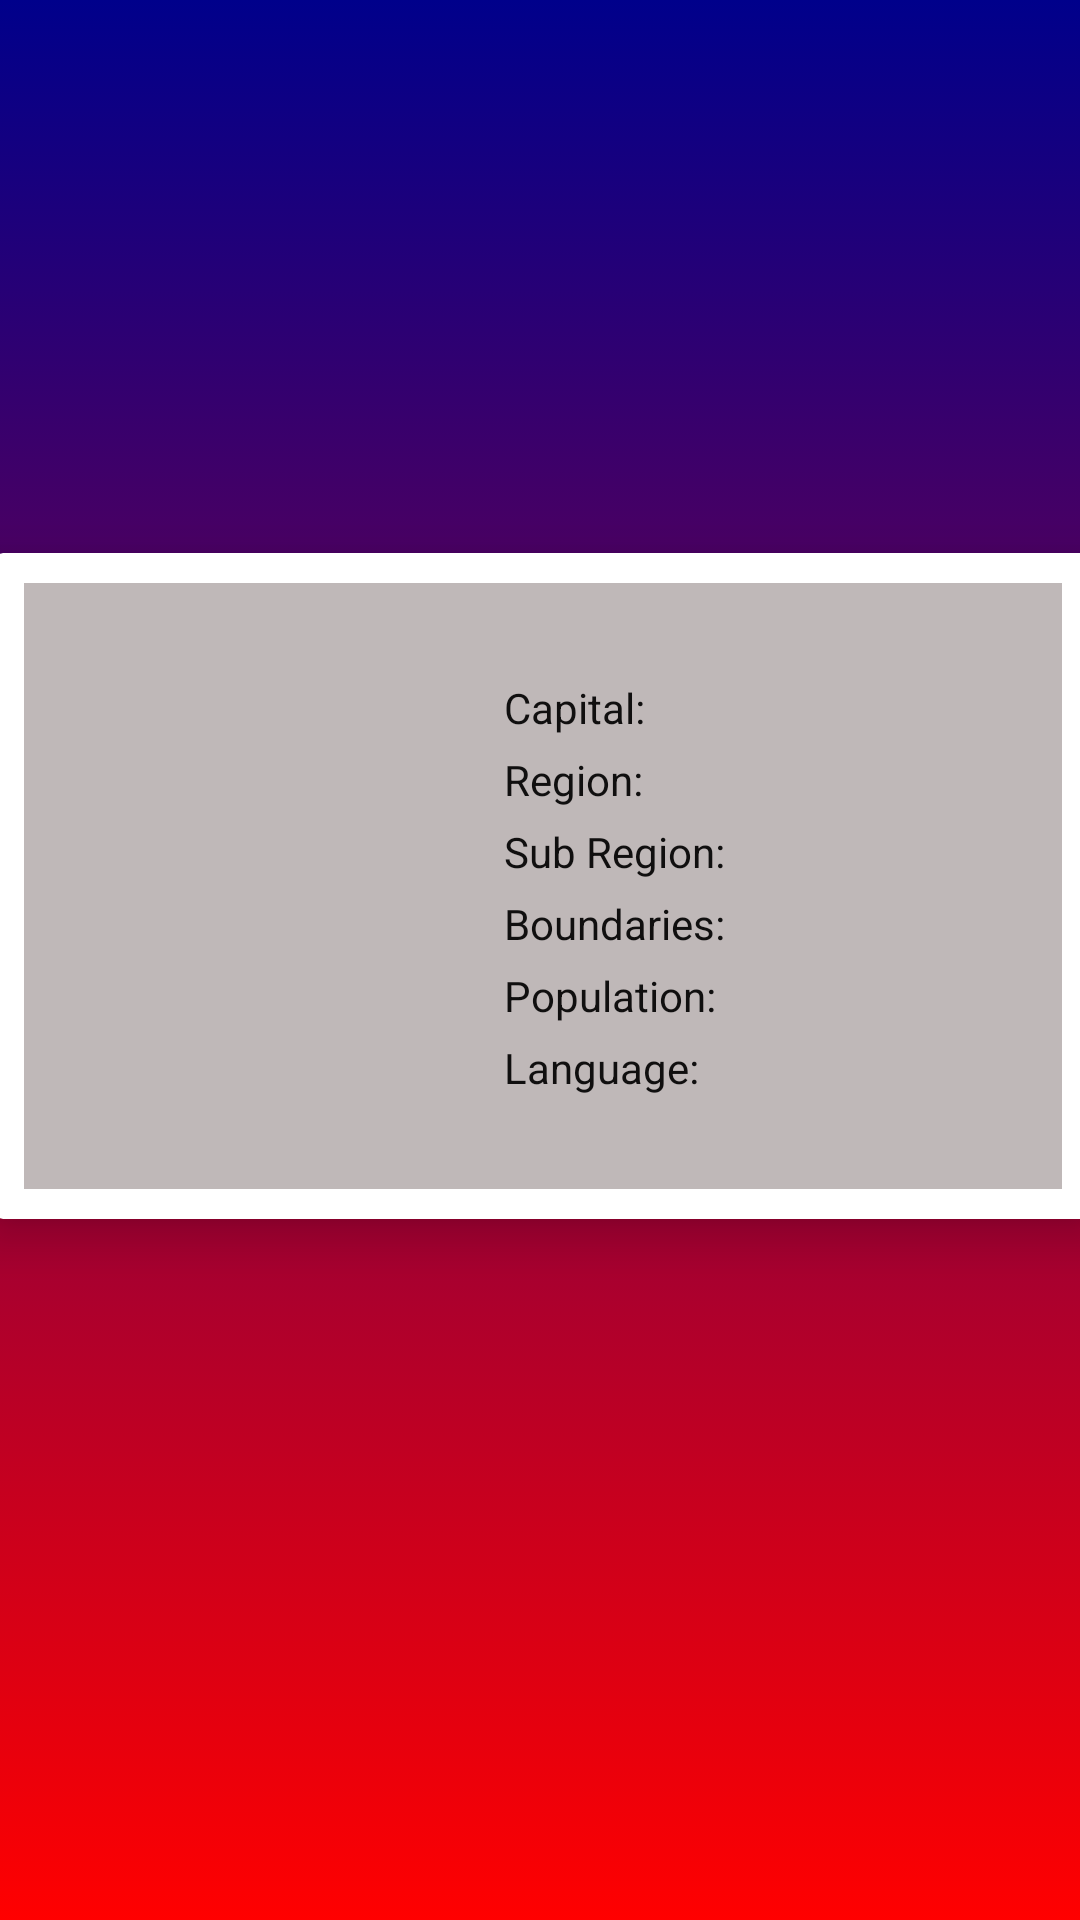

Write the Android layout XML for this screen, with the resource values it uses.
<!-- AndroidManifest.xml: application theme Theme.Countries -->
<!-- res/layout/activity_country.xml -->
<?xml version="1.0" encoding="utf-8"?>
<androidx.constraintlayout.widget.ConstraintLayout xmlns:android="http://schemas.android.com/apk/res/android"
    xmlns:app="http://schemas.android.com/apk/res-auto"
    xmlns:tools="http://schemas.android.com/tools"
    android:layout_width="match_parent"
    android:layout_height="match_parent"
    tools:context=".country"
    android:background="@drawable/secondary">

    <androidx.cardview.widget.CardView
        android:background="@drawable/secondary"
        android:layout_width="366dp"
        android:layout_height="222dp"
        android:layout_marginStart="8dp"
        android:layout_marginTop="36dp"
        android:layout_marginEnd="8dp"
        android:layout_marginBottom="8dp"
        app:cardCornerRadius="3dp"
        app:cardElevation="10dp"
        app:layout_constraintBottom_toBottomOf="parent"
        app:layout_constraintEnd_toEndOf="parent"
        app:layout_constraintHorizontal_bias="0.482"
        app:layout_constraintStart_toStartOf="parent"
        app:layout_constraintTop_toTopOf="parent"
        app:layout_constraintVertical_bias="0.397">


        <LinearLayout
            android:id="@+id/article_adapter_ll_parent"
            android:layout_width="match_parent"
            android:layout_height="match_parent"
            android:layout_margin="5dp"
            android:orientation="vertical"
            android:padding="5dp">

            <RelativeLayout
                android:layout_width="match_parent"
                android:layout_height="match_parent"
                android:background="#BFB8B8"
                android:padding="8dp">

                <ImageView
                    android:id="@+id/imageView"
                    android:layout_width="127dp"
                    android:layout_height="149dp"
                    android:layout_marginRight="20dp"
                    android:padding="4dp" />

                <TextView
                    android:id="@+id/Name"
                    android:layout_width="match_parent"
                    android:layout_height="wrap_content"
                    android:layout_marginLeft="5dp"
                    android:layout_toRightOf="@id/imageView"
                    android:textColor="#FF5722" />

                <TextView
                    android:id="@+id/Capital"
                    android:layout_width="wrap_content"
                    android:layout_height="wrap_content"
                    android:layout_below="@id/Name"
                    android:layout_marginLeft="5dp"
                    android:layout_marginTop="5dp"
                    android:layout_toRightOf="@id/imageView"
                    android:text="Capital:"
                    android:textAppearance="@style/Base.TextAppearance.AppCompat.Small"
                    android:textColor="#100F0F" />

                <TextView
                    android:id="@+id/capital"
                    android:layout_width="wrap_content"
                    android:layout_height="wrap_content"
                    android:layout_below="@id/Name"
                    android:layout_marginLeft="5dp"
                    android:textColor="#100F0F"
                    android:layout_marginTop="5dp"
                    android:layout_toRightOf="@id/Capital"
                    android:textAppearance="@style/Base.TextAppearance.AppCompat.Small" />

                <TextView
                    android:id="@+id/Region"
                    android:layout_width="wrap_content"
                    android:layout_height="wrap_content"
                    android:layout_below="@id/Capital"
                    android:layout_marginLeft="5dp"
                    android:layout_marginTop="5dp"
                    android:layout_toRightOf="@id/imageView"
                    android:text="Region:"
                    android:textColor="#100F0F"
                    android:textAppearance="@style/Base.TextAppearance.AppCompat.Small" />

                <TextView
                    android:id="@+id/region"
                    android:layout_width="wrap_content"
                    android:layout_height="wrap_content"
                    android:layout_below="@id/capital"
                    android:layout_marginLeft="5dp"
                    android:layout_marginTop="5dp"
                    android:layout_toRightOf="@id/Region"
                    android:textColor="#100F0F"
                    android:textAppearance="@style/Base.TextAppearance.AppCompat.Small" />

                <TextView
                    android:id="@+id/SubRegion"
                    android:layout_width="wrap_content"
                    android:textColor="#100F0F"
                    android:layout_height="wrap_content"
                    android:layout_below="@id/Region"
                    android:layout_marginLeft="5dp"
                    android:layout_marginTop="5dp"
                    android:layout_toRightOf="@id/imageView"
                    android:text="Sub Region:"
                    android:textAppearance="@style/Base.TextAppearance.AppCompat.Small" />

                <TextView
                    android:id="@+id/subregion"
                    android:layout_width="wrap_content"
                    android:layout_height="wrap_content"
                    android:layout_below="@id/region"
                    android:layout_marginLeft="5dp"
                    android:layout_marginTop="5dp"
                    android:textColor="#100F0F"
                    android:layout_toRightOf="@id/SubRegion"
                    android:textAppearance="@style/Base.TextAppearance.AppCompat.Small" />

                <TextView
                    android:id="@+id/Boundaries"
                    android:layout_width="wrap_content"
                    android:layout_height="wrap_content"
                    android:layout_below="@id/SubRegion"
                    android:layout_marginLeft="5dp"
                    android:layout_marginTop="5dp"
                    android:textColor="#100F0F"
                    android:layout_toRightOf="@id/imageView"
                    android:text="Boundaries:"
                    android:textAppearance="@style/Base.TextAppearance.AppCompat.Small" />

                <TextView
                    android:id="@+id/boundaries"
                    android:layout_width="wrap_content"
                    android:layout_height="wrap_content"
                    android:layout_below="@id/subregion"
                    android:layout_marginLeft="5dp"
                    android:layout_marginTop="5dp"
                    android:textColor="#100F0F"
                    android:layout_toRightOf="@id/Boundaries"
                    android:textAppearance="@style/Base.TextAppearance.AppCompat.Small" />

                <TextView
                    android:id="@+id/Population"
                    android:layout_width="wrap_content"
                    android:layout_height="wrap_content"
                    android:layout_below="@id/Boundaries"
                    android:layout_marginLeft="5dp"
                    android:layout_marginTop="5dp"
                    android:textColor="#100F0F"
                    android:layout_toRightOf="@id/imageView"
                    android:text="Population:"
                    android:textAppearance="@style/Base.TextAppearance.AppCompat.Small" />

                <TextView
                    android:id="@+id/population"
                    android:layout_width="wrap_content"
                    android:layout_height="wrap_content"
                    android:layout_below="@id/boundaries"
                    android:layout_marginLeft="5dp"
                    android:textColor="#100F0F"
                    android:layout_marginTop="5dp"
                    android:layout_toRightOf="@id/Population"
                    android:textAppearance="@style/Base.TextAppearance.AppCompat.Small" />

                <TextView
                    android:id="@+id/Languages"
                    android:layout_width="wrap_content"
                    android:layout_height="wrap_content"
                    android:layout_below="@id/Population"
                    android:layout_marginLeft="5dp"
                    android:layout_marginTop="5dp"
                    android:layout_toRightOf="@id/imageView"
                    android:text="Language:"
                    android:textColor="#100F0F"
                    android:textAppearance="@style/Base.TextAppearance.AppCompat.Small" />

                <TextView
                    android:id="@+id/languages"
                    android:layout_width="wrap_content"
                    android:layout_height="wrap_content"
                    android:layout_below="@id/population"
                    android:textColor="#100F0F"
                    android:layout_marginLeft="5dp"
                    android:layout_marginTop="5dp"
                    android:layout_toRightOf="@id/Languages"
                    android:textAppearance="@style/Base.TextAppearance.AppCompat.Small" />
            </RelativeLayout>
        </LinearLayout>
    </androidx.cardview.widget.CardView>
</androidx.constraintlayout.widget.ConstraintLayout>
<!-- resources referenced by this layout -->
<resources>
  <!-- drawable secondary (drawable) -->
  <?xml version="1.0" encoding="utf-8"?>
  <selector xmlns:android="http://schemas.android.com/apk/res/android">
      <item>
          <shape>
              <gradient
                  android:angle="90"
                  android:startColor="#ff0000"
                  android:endColor="#00008b"
                  android:type="linear" />
          </shape>
      </item>
  </selector>
  <style name="Theme.Countries" parent="Theme.MaterialComponents.DayNight.DarkActionBar">
          
          <item name="colorPrimary">@color/purple_500</item>
          <item name="colorPrimaryVariant">@color/purple_700</item>
          <item name="colorOnPrimary">@color/white</item>
          
          <item name="colorSecondary">@color/teal_200</item>
          <item name="colorSecondaryVariant">@color/teal_700</item>
          <item name="colorOnSecondary">@color/black</item>
          
          <item name="android:statusBarColor" tools:targetApi="l">?attr/colorPrimaryVariant</item>
          
      </style>
  <!-- not gathered from this repository: default colours our renderer supplied (Android Studio template values) -->
  <color name="purple_500">#FF6200EE</color>
  <color name="purple_700">#FF3700B3</color>
  <color name="teal_200">#FF03DAC5</color>
  <color name="teal_700">#FF018786</color>
  <color name="black">#FF000000</color>
  <color name="white">#FFFFFFFF</color>
</resources>
